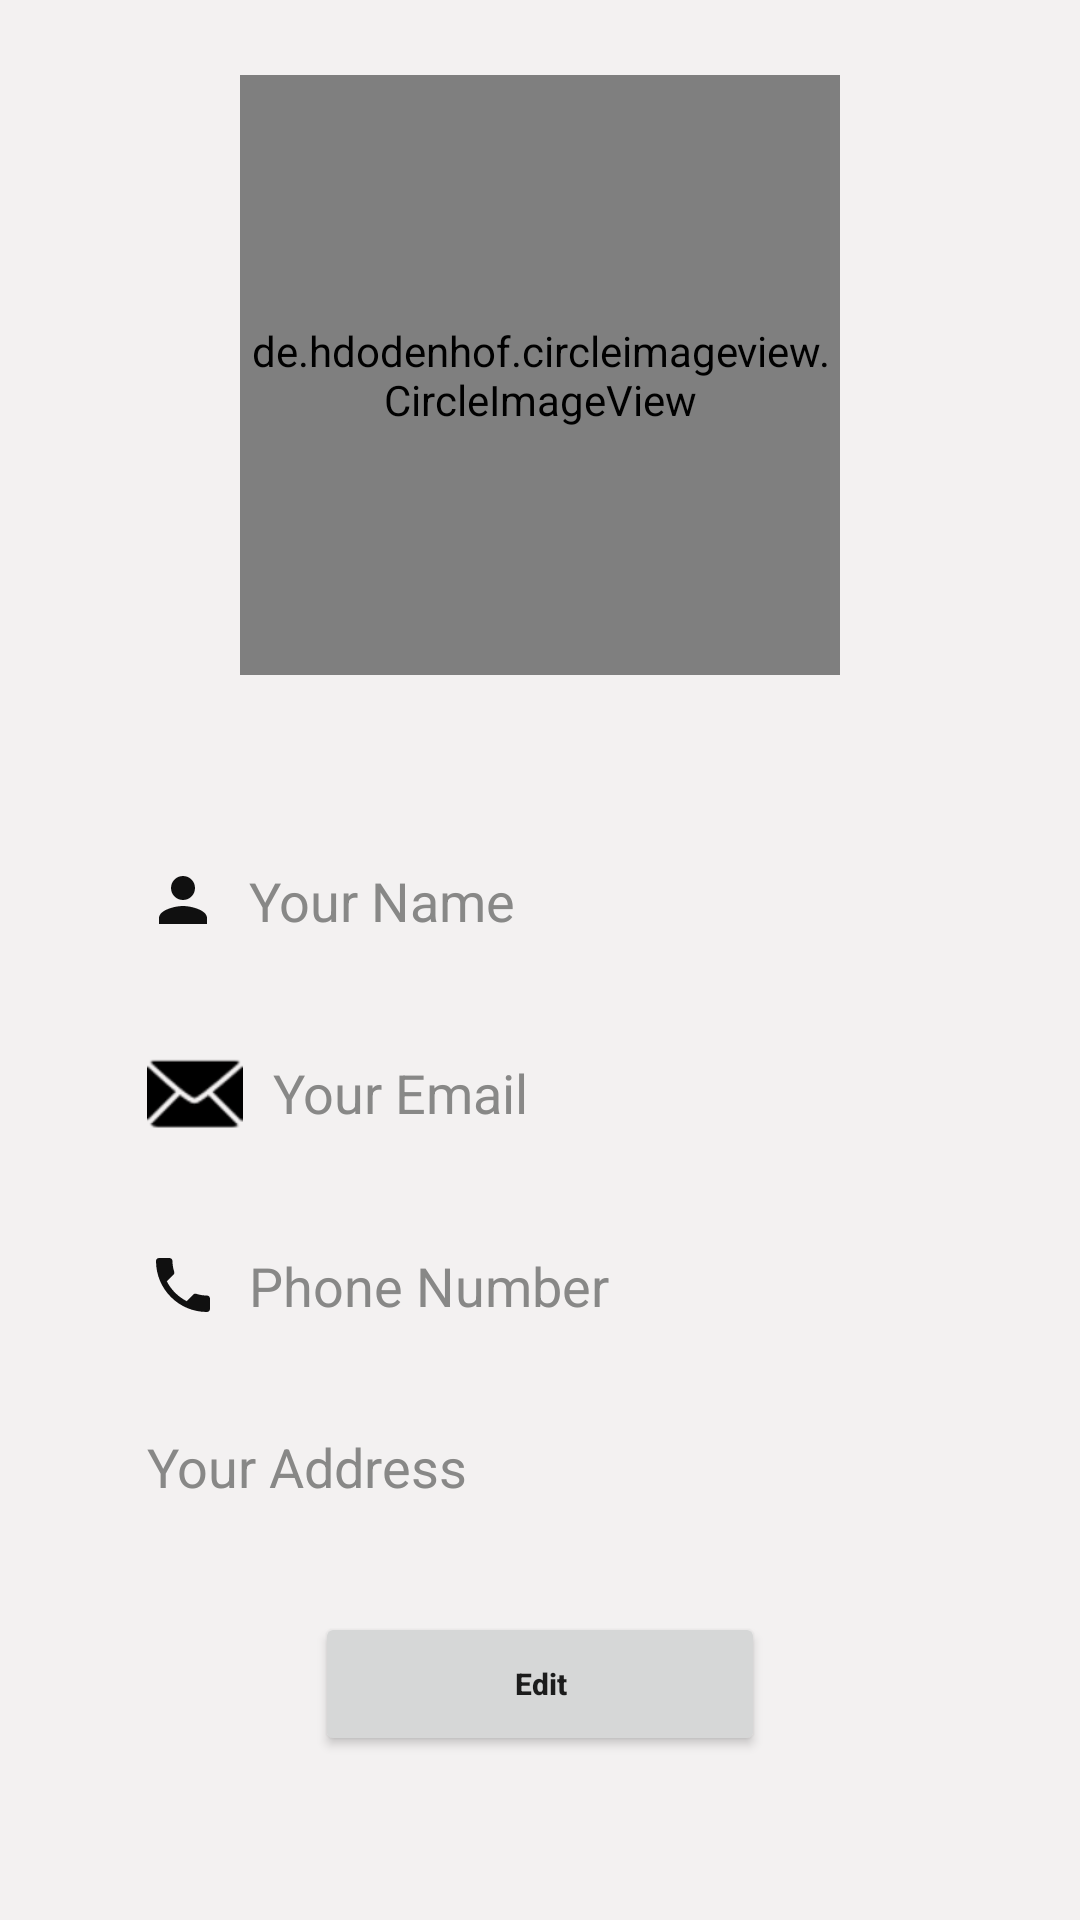

This screen was rendered from an Android layout file. Write that file and the resources it references.
<!-- AndroidManifest.xml: application theme Theme.DrodX -->
<!-- res/layout/fragment_profile.xml -->
<?xml version="1.0" encoding="utf-8"?>
<androidx.constraintlayout.widget.ConstraintLayout xmlns:android="http://schemas.android.com/apk/res/android"
    xmlns:app="http://schemas.android.com/apk/res-auto"
    xmlns:tools="http://schemas.android.com/tools"
    android:layout_width="match_parent"
    android:layout_height="match_parent"
    tools:context=".ui.profile.ProfileFragment"
    android:background="#F3F1F1">

    <de.hdodenhof.circleimageview.CircleImageView
        xmlns:app="http://schemas.android.com/apk/res-auto"
        android:id="@+id/profile_img"
        android:layout_width="200dp"
        android:layout_height="200dp"
        android:src="@drawable/profile"
        app:civ_border_width="5dp"
        app:civ_border_color="#FF000000"
        app:layout_constraintEnd_toEndOf="parent"
        app:layout_constraintTop_toTopOf="parent"
        app:layout_constraintStart_toStartOf="parent"
        android:layout_marginTop="25dp"/>



    <EditText
        android:id="@+id/profile_name"
        android:layout_width="0dp"
        android:layout_height="wrap_content"
        android:layout_marginTop="50dp"
        android:background="@drawable/edittext_bg"
        android:drawableLeft="@drawable/ic_baseline_person_24"
        android:drawablePadding="10dp"
        android:elevation="3dp"
        android:hint="Your Name"
        android:padding="13dp"
        android:textColor="@color/black"
        android:textColorHint="#888887"
        app:layout_constraintEnd_toEndOf="parent"
        app:layout_constraintStart_toStartOf="parent"
        app:layout_constraintTop_toBottomOf="@+id/profile_img"
        app:layout_constraintWidth_percent=".8"
        android:enabled="false"
        android:focusable="false"/>

    <EditText
        android:id="@+id/profile_email"
        android:layout_width="0dp"
        android:layout_height="wrap_content"
        android:layout_marginTop="10dp"
        android:background="@drawable/edittext_bg"
        android:drawableLeft="@android:drawable/ic_dialog_email"
        android:drawableTint="@color/black"
        android:drawablePadding="10dp"
        android:elevation="3dp"
        android:hint="Your Email"
        android:inputType="textEmailAddress"
        android:padding="13dp"
        android:textColor="@color/black"
        android:textColorHint="#888887"
        app:layout_constraintEnd_toEndOf="parent"
        app:layout_constraintStart_toStartOf="parent"
        app:layout_constraintTop_toBottomOf="@+id/profile_name"
        app:layout_constraintWidth_percent=".8"
        android:enabled="false"
        android:focusable="false"/>

    <EditText
        android:id="@+id/profile_number"
        android:layout_width="0dp"
        android:layout_height="wrap_content"
        android:layout_marginTop="10dp"
        android:background="@drawable/edittext_bg"
        android:drawableLeft="@drawable/ic_baseline_local_phone_24"
        android:drawablePadding="10dp"
        android:elevation="3dp"
        android:hint="Phone Number"
        android:inputType="number"
        android:padding="13dp"
        android:textColor="@color/black"
        android:textColorHint="#888887"
        app:layout_constraintEnd_toEndOf="parent"
        app:layout_constraintStart_toStartOf="parent"
        app:layout_constraintTop_toBottomOf="@+id/profile_email"
        app:layout_constraintWidth_percent=".8"
        android:enabled="false"
        android:focusable="false"/>

    <EditText
        android:id="@+id/profile_address"
        android:layout_width="0dp"
        android:layout_height="wrap_content"
        android:layout_marginTop="10dp"
        android:background="@drawable/edittext_bg"
        android:drawableLeft="@drawable/ic_baseline_location_on_24"
        android:drawablePadding="10dp"
        android:elevation="3dp"
        android:hint="Your Address"
        android:padding="13dp"
        android:textColor="@color/black"
        android:textColorHint="#888887"
        app:layout_constraintEnd_toEndOf="parent"
        app:layout_constraintStart_toStartOf="parent"
        app:layout_constraintTop_toBottomOf="@+id/profile_number"
        app:layout_constraintWidth_percent=".8"
        android:enabled="false"
        android:focusable="false"/>





















    <Button
        android:id="@+id/edit_btn"
        android:layout_width="150dp"
        android:layout_height="wrap_content"
        android:padding="14dp"
        android:text="Edit"
        android:textAllCaps="false"
        android:textSize="10dp"
        android:textStyle="bold"
        app:layout_constraintVertical_bias="0.3"
        app:layout_constraintBottom_toBottomOf="parent"
        app:layout_constraintEnd_toEndOf="parent"
        app:layout_constraintStart_toStartOf="parent"
        app:layout_constraintTop_toBottomOf="@+id/profile_address" />
</androidx.constraintlayout.widget.ConstraintLayout>
<!-- resources referenced by this layout -->
<resources>
  <color name="black">#FF000000</color>
  <!-- drawable ic_baseline_local_phone_24 (drawable) -->
  <vector android:height="24dp" android:tint="#101010"
      android:viewportHeight="24" android:viewportWidth="24"
      android:width="24dp" xmlns:android="http://schemas.android.com/apk/res/android">
      <path android:fillColor="@android:color/white" android:pathData="M6.62,10.79c1.44,2.83 3.76,5.14 6.59,6.59l2.2,-2.2c0.27,-0.27 0.67,-0.36 1.02,-0.24 1.12,0.37 2.33,0.57 3.57,0.57 0.55,0 1,0.45 1,1V20c0,0.55 -0.45,1 -1,1 -9.39,0 -17,-7.61 -17,-17 0,-0.55 0.45,-1 1,-1h3.5c0.55,0 1,0.45 1,1 0,1.25 0.2,2.45 0.57,3.57 0.11,0.35 0.03,0.74 -0.25,1.02l-2.2,2.2z"/>
  </vector>
  <!-- drawable ic_baseline_person_24 (drawable) -->
  <vector android:height="24dp" android:tint="#101010"
      android:viewportHeight="24" android:viewportWidth="24"
      android:width="24dp" xmlns:android="http://schemas.android.com/apk/res/android">
      <path android:fillColor="@android:color/white" android:pathData="M12,12c2.21,0 4,-1.79 4,-4s-1.79,-4 -4,-4 -4,1.79 -4,4 1.79,4 4,4zM12,14c-2.67,0 -8,1.34 -8,4v2h16v-2c0,-2.66 -5.33,-4 -8,-4z"/>
  </vector>
  <style name="Theme.DrodX" parent="Theme.MaterialComponents.DayNight.DarkActionBar">
          
          <item name="colorPrimary">@color/purple_500</item>
          <item name="colorPrimaryVariant">@color/purple_700</item>
          <item name="colorOnPrimary">@color/white</item>
          
          <item name="colorSecondary">@color/teal_200</item>
          <item name="colorSecondaryVariant">@color/teal_700</item>
          <item name="colorOnSecondary">@color/black</item>
          
          <item name="android:statusBarColor">?attr/colorPrimaryVariant</item>
          
      </style>
  <color name="purple_500">#FF6200EE</color>
  <color name="purple_700">#6D4B4B</color>
  <color name="white">#FFFFFFFF</color>
  <color name="teal_200">#DCD4B5</color>
  <color name="teal_700">#FF018786</color>
</resources>
